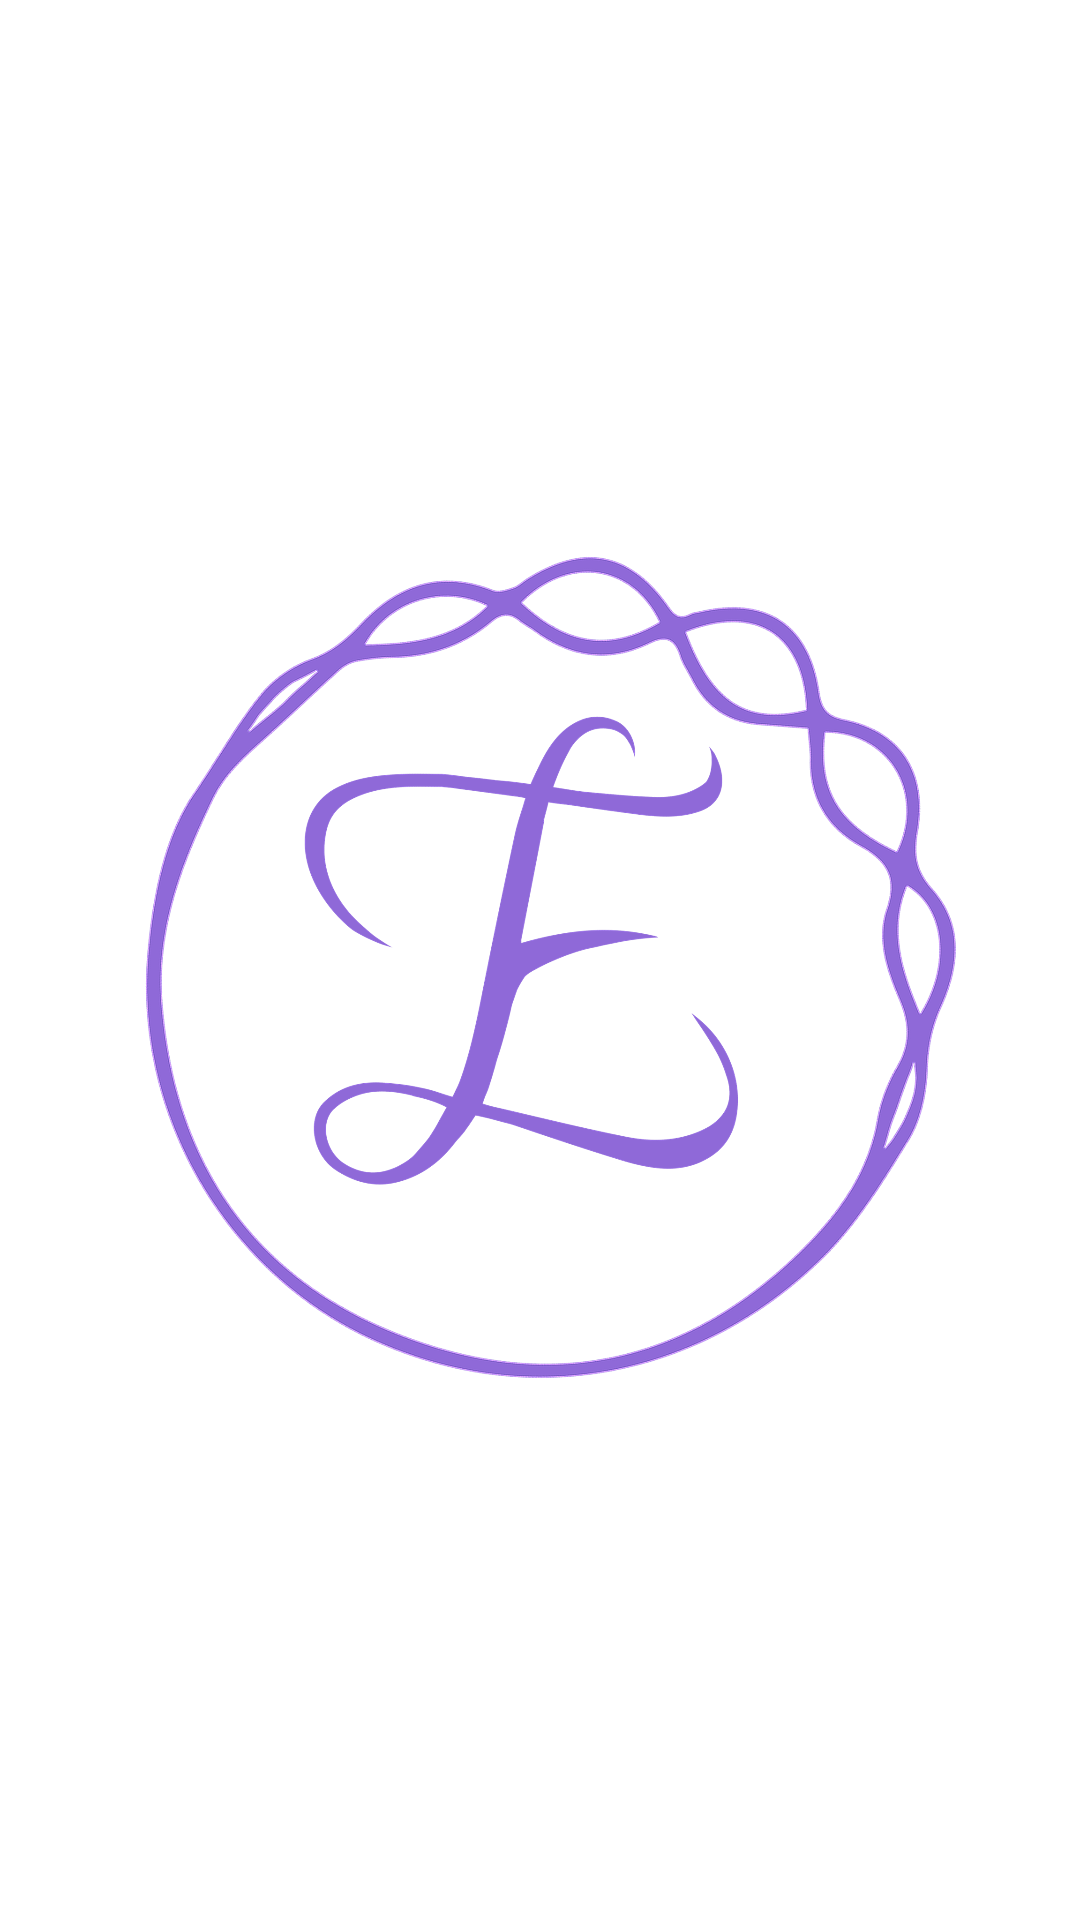

Reconstruct the res/layout file that produces this screen, plus the resources it refers to.
<!-- AndroidManifest.xml: application theme Theme.Elysia.Purple -->
<!-- res/layout/activity_loading.xml -->
<?xml version="1.0" encoding="utf-8"?>
<LinearLayout xmlns:android="http://schemas.android.com/apk/res/android"
    android:orientation="vertical"
    android:layout_width="match_parent"
    android:layout_height="match_parent">
    <ImageView
        android:layout_width="wrap_content"
        android:layout_height="wrap_content"
        android:src="@mipmap/ic"/>
</LinearLayout>
<!-- resources referenced by this layout -->
<resources>
  <!-- mipmap ic: png bitmap (mipmap-hdpi, 567065 bytes) -->
  <style name="Theme.Elysia.Purple" parent="Theme.MaterialComponents.Light.NoActionBar">
          
          <item name="colorPrimary">@color/purple_dark</item>
          <item name="colorPrimaryVariant">@color/grey_purple_light</item>
          <item name="colorOnPrimary">@color/black</item>
          <item name="background">@color/white</item>
          <item name="colorOnSurface">@color/purple_dark</item>
          <item name="colorSecondary">@color/purple_dark</item>
          
          <item name="textAppearanceSubtitle1">@style/TextAppearance.App.Subtitle1</item>
  
          
          <item name="textAppearanceCaption">@style/TextAppearance.App.Caption</item>
  
          
          <item name="shapeAppearanceSmallComponent">@style/ShapeAppearance.App.SmallComponent</item>
      </style>
  <color name="purple_dark">#8F69D8</color>
  <color name="grey_purple_light">#CDB7EB</color>
  <color name="black">#FF000000</color>
  <color name="white">#FFFFFFFF</color>
  <style name="TextAppearance.App.Subtitle1" parent="TextAppearance.MaterialComponents.Subtitle1">
          
          <item name="fontFamily">sans-serif-condensed</item>
          <item name="android:fontFamily">sans-serif-condensed</item>
      </style>
  <style name="TextAppearance.App.Caption" parent="TextAppearance.MaterialComponents.Caption">
          
          <item name="fontFamily">sans-serif-black</item>
          <item name="android:fontFamily">sans-serif-black</item>
      </style>
  <style name="ShapeAppearance.App.SmallComponent" parent="ShapeAppearance.MaterialComponents.SmallComponent">
          
          <item name="cornerFamily">rounded</item>
  
          
          <item name="cornerSizeBottomRight">24dp</item>
  
          
          <item name="cornerSizeTopLeft">24dp</item>
      </style>
</resources>
